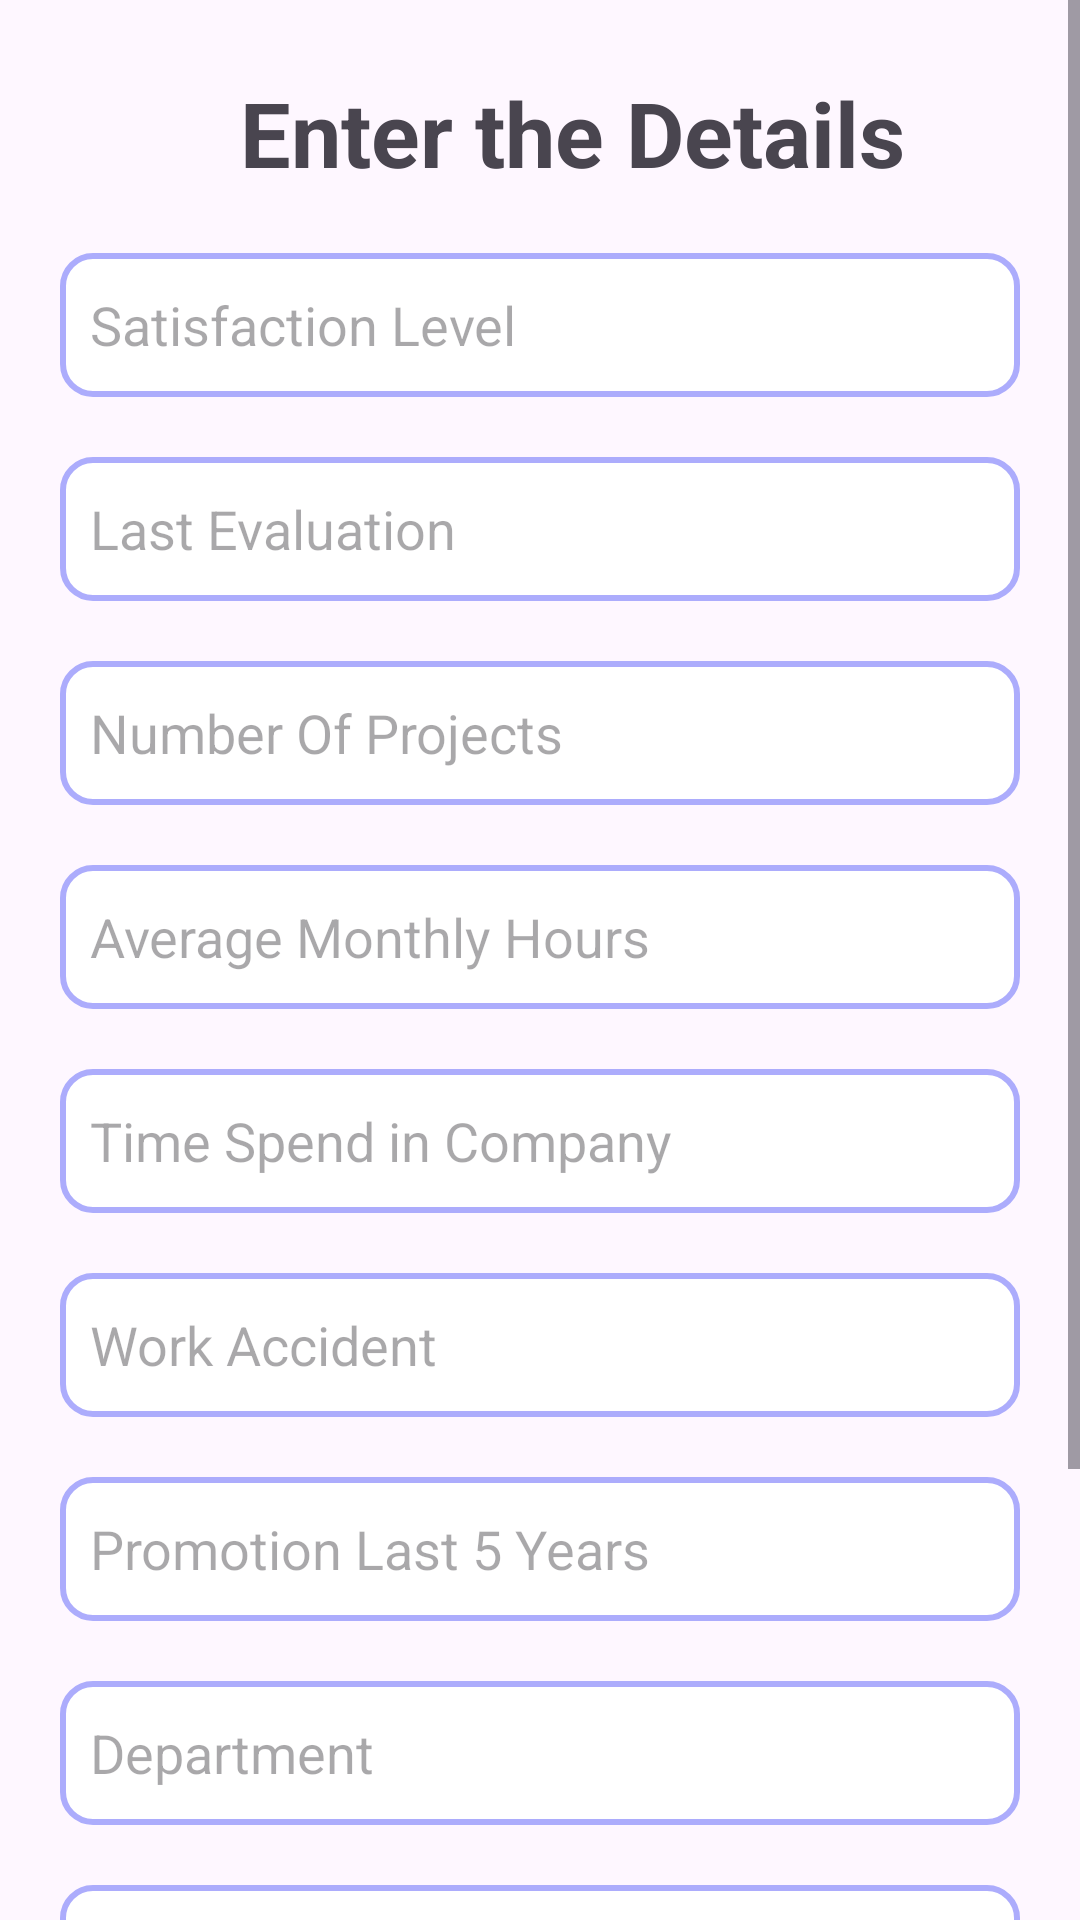

Android layout source for this screen:
<!-- AndroidManifest.xml: application theme Theme.InsightCheck_HR -->
<!-- res/layout/activity_prediction.xml -->
<?xml version="1.0" encoding="utf-8"?>
<ScrollView xmlns:android="http://schemas.android.com/apk/res/android"
    xmlns:app="http://schemas.android.com/apk/res-auto"
    xmlns:tools="http://schemas.android.com/tools"
    android:layout_width="match_parent"
    android:layout_height="match_parent"
    tools:context=".activity.Prediction">

    <androidx.constraintlayout.widget.ConstraintLayout
        android:layout_width="match_parent"
        android:layout_height="wrap_content">

        <TextView
            android:id="@+id/titleTextView"
            android:layout_width="wrap_content"
            android:layout_height="wrap_content"
            android:layout_marginLeft="80sp"
            android:layout_marginTop="24dp"
            android:layout_marginRight="80sp"
            android:text="Enter the Details"
            android:textSize="30dp"
            android:textStyle="bold"
            app:layout_constraintStart_toStartOf="parent"
            app:layout_constraintTop_toTopOf="parent" />

        <EditText
            android:id="@+id/satisfactionLevelEditText"
            android:layout_width="0dp"
            android:layout_height="48dp"
            android:layout_marginTop="20sp"
            android:layout_marginStart="20sp"
            android:layout_marginEnd="20sp"
            android:paddingLeft="10dp"
            android:background="@drawable/button_border"
            android:textColor="@color/black"
            android:hint="Satisfaction Level"
            app:layout_constraintTop_toBottomOf="@id/titleTextView"
            app:layout_constraintStart_toStartOf="parent"
            app:layout_constraintEnd_toEndOf="parent"/>

        <EditText
            android:id="@+id/lastEvaluationEditText"
            android:layout_width="0dp"
            android:layout_marginTop="20sp"
            android:layout_marginStart="20sp"
            android:layout_marginEnd="20sp"
            android:paddingLeft="10dp"
            android:layout_height="48dp"
            android:background="@drawable/button_border"
            android:hint="Last Evaluation"
            android:textColor="@color/black"
            app:layout_constraintTop_toBottomOf="@id/satisfactionLevelEditText"
            app:layout_constraintStart_toStartOf="parent"
            app:layout_constraintEnd_toEndOf="parent"/>

        <EditText
            android:id="@+id/numberProjectEditText"
            android:layout_width="0dp"
            android:layout_height="48dp"
            android:layout_marginTop="20sp"
            android:layout_marginStart="20sp"
            android:layout_marginEnd="20sp"
            android:paddingLeft="10dp"
            android:background="@drawable/button_border"
            android:hint="Number Of Projects"
            android:textColor="@color/black"
            app:layout_constraintTop_toBottomOf="@id/lastEvaluationEditText"
            app:layout_constraintStart_toStartOf="parent"
            app:layout_constraintEnd_toEndOf="parent"/>

        <EditText
            android:id="@+id/averageMonthlyHoursEditText"
            android:layout_width="0dp"
            android:layout_height="48dp"
            android:layout_marginStart="20sp"
            android:layout_marginEnd="20sp"
            android:paddingLeft="10dp"
            android:background="@drawable/button_border"
            android:layout_marginTop="20sp"
            android:hint="Average Monthly Hours"
            android:textColor="@color/black"
            app:layout_constraintTop_toBottomOf="@id/numberProjectEditText"
            app:layout_constraintStart_toStartOf="parent"
            app:layout_constraintEnd_toEndOf="parent"/>

        <EditText
            android:id="@+id/timeSpendCompanyEditText"
            android:layout_width="0dp"
            android:layout_marginStart="20sp"
            android:layout_marginEnd="20sp"
            android:layout_height="48dp"
            android:paddingLeft="10dp"
            android:background="@drawable/button_border"
            android:layout_marginTop="20sp"
            android:hint="Time Spend in Company"
            android:textColor="@color/black"
            app:layout_constraintTop_toBottomOf="@id/averageMonthlyHoursEditText"
            app:layout_constraintStart_toStartOf="parent"
            app:layout_constraintEnd_toEndOf="parent"/>


        <EditText
            android:id="@+id/workAccidentEditText"
            android:layout_width="0dp"
            android:layout_marginStart="20sp"
            android:layout_marginEnd="20sp"
            android:layout_height="48dp"
            android:paddingLeft="10dp"
            android:background="@drawable/button_border"
            android:layout_marginTop="20sp"
            android:hint="Work Accident"
            android:textColor="@color/black"
            app:layout_constraintTop_toBottomOf="@id/timeSpendCompanyEditText"
            app:layout_constraintStart_toStartOf="parent"
            app:layout_constraintEnd_toEndOf="parent"/>

        <EditText
            android:id="@+id/promotionLast5YearsEditText"
            android:layout_width="0dp"
            android:layout_marginStart="20sp"
            android:layout_marginEnd="20sp"
            android:layout_height="48dp"
            android:paddingLeft="10dp"
            android:background="@drawable/button_border"
            android:layout_marginTop="20sp"
            android:hint="Promotion Last 5 Years"
            android:textColor="@color/black"
            app:layout_constraintTop_toBottomOf="@id/workAccidentEditText"
            app:layout_constraintStart_toStartOf="parent"
            app:layout_constraintEnd_toEndOf="parent"/>

        <EditText
            android:id="@+id/departmentsEditText"
            android:layout_width="0dp"
            android:layout_marginStart="20sp"
            android:layout_marginEnd="20sp"
            android:layout_height="48dp"
            android:paddingLeft="10dp"
            android:background="@drawable/button_border"
            android:layout_marginTop="20sp"
            android:hint="Department"
            android:textColor="@color/black"
            app:layout_constraintTop_toBottomOf="@id/promotionLast5YearsEditText"
            app:layout_constraintStart_toStartOf="parent"
            app:layout_constraintEnd_toEndOf="parent"/>

        <EditText
            android:id="@+id/salaryEditText"
            android:layout_width="0dp"
            android:layout_marginStart="20sp"
            android:layout_marginEnd="20sp"
            android:layout_height="48dp"
            android:paddingLeft="10dp"
            android:background="@drawable/button_border"
            android:layout_marginTop="20sp"
            android:hint="Salary Range"
            android:textColor="@color/black"
            app:layout_constraintTop_toBottomOf="@id/departmentsEditText"
            app:layout_constraintStart_toStartOf="parent"
            app:layout_constraintEnd_toEndOf="parent"/>

        <Button
            android:id="@+id/predictButton"
            android:layout_width="200dp"
            android:layout_height="wrap_content"
            android:layout_below="@id/salaryEditText"
            android:layout_marginStart="80sp"
            android:layout_marginEnd="80sp"
            android:layout_marginTop="16dp"
            android:background="@drawable/button_bg"
            android:text="Predict"
            app:layout_constraintEnd_toEndOf="parent"
            app:layout_constraintStart_toStartOf="parent"
            app:layout_constraintTop_toBottomOf="@id/salaryEditText" />

        <TextView
            android:id="@+id/predictionTextView"
            android:layout_width="355dp"
            android:layout_height="80dp"
            android:layout_below="@id/predictButton"
            android:layout_marginStart="20dp"
            android:layout_marginEnd="20sp"
            android:layout_marginTop="16dp"
            android:text=""
            android:textSize="15sp"
            android:textStyle="bold"
            android:gravity="center"
            android:textColor="@color/black"
            app:layout_constraintTop_toBottomOf="@id/predictButton"
            app:layout_constraintStart_toStartOf="parent"
            app:layout_constraintEnd_toEndOf="parent"/>



        
        
        
        
        
        
        
        
        
        
        

    </androidx.constraintlayout.widget.ConstraintLayout>

</ScrollView>
<!-- resources referenced by this layout -->
<resources>
  <color name="black">#FF000000</color>
  <!-- drawable button_bg (drawable) -->
  <?xml version="1.0" encoding="utf-8"?>
  <shape xmlns:android="http://schemas.android.com/apk/res/android" android:shape="rectangle">
      <solid
          android:color="@color/purple"/>
      <corners
          android:radius="10dp"/>
  
  </shape>
  <!-- drawable button_border (drawable) -->
  <?xml version="1.0" encoding="utf-8"?>
  <shape xmlns:android="http://schemas.android.com/apk/res/android" android:shape="rectangle">
      <corners android:radius="10dp"/>
      <stroke android:color="@color/purple"
          android:width="2dp"/>
      <solid android:color="@color/white"/>
  </shape>
  <style name="Theme.InsightCheck_HR" parent="Base.Theme.InsightCheck_HR" />
  <color name="purple">#acacfc</color>
  <color name="white">#FFFFFFFF</color>
  <style name="Base.Theme.InsightCheck_HR" parent="Theme.Material3.DayNight.NoActionBar">
          
          
      </style>
</resources>
